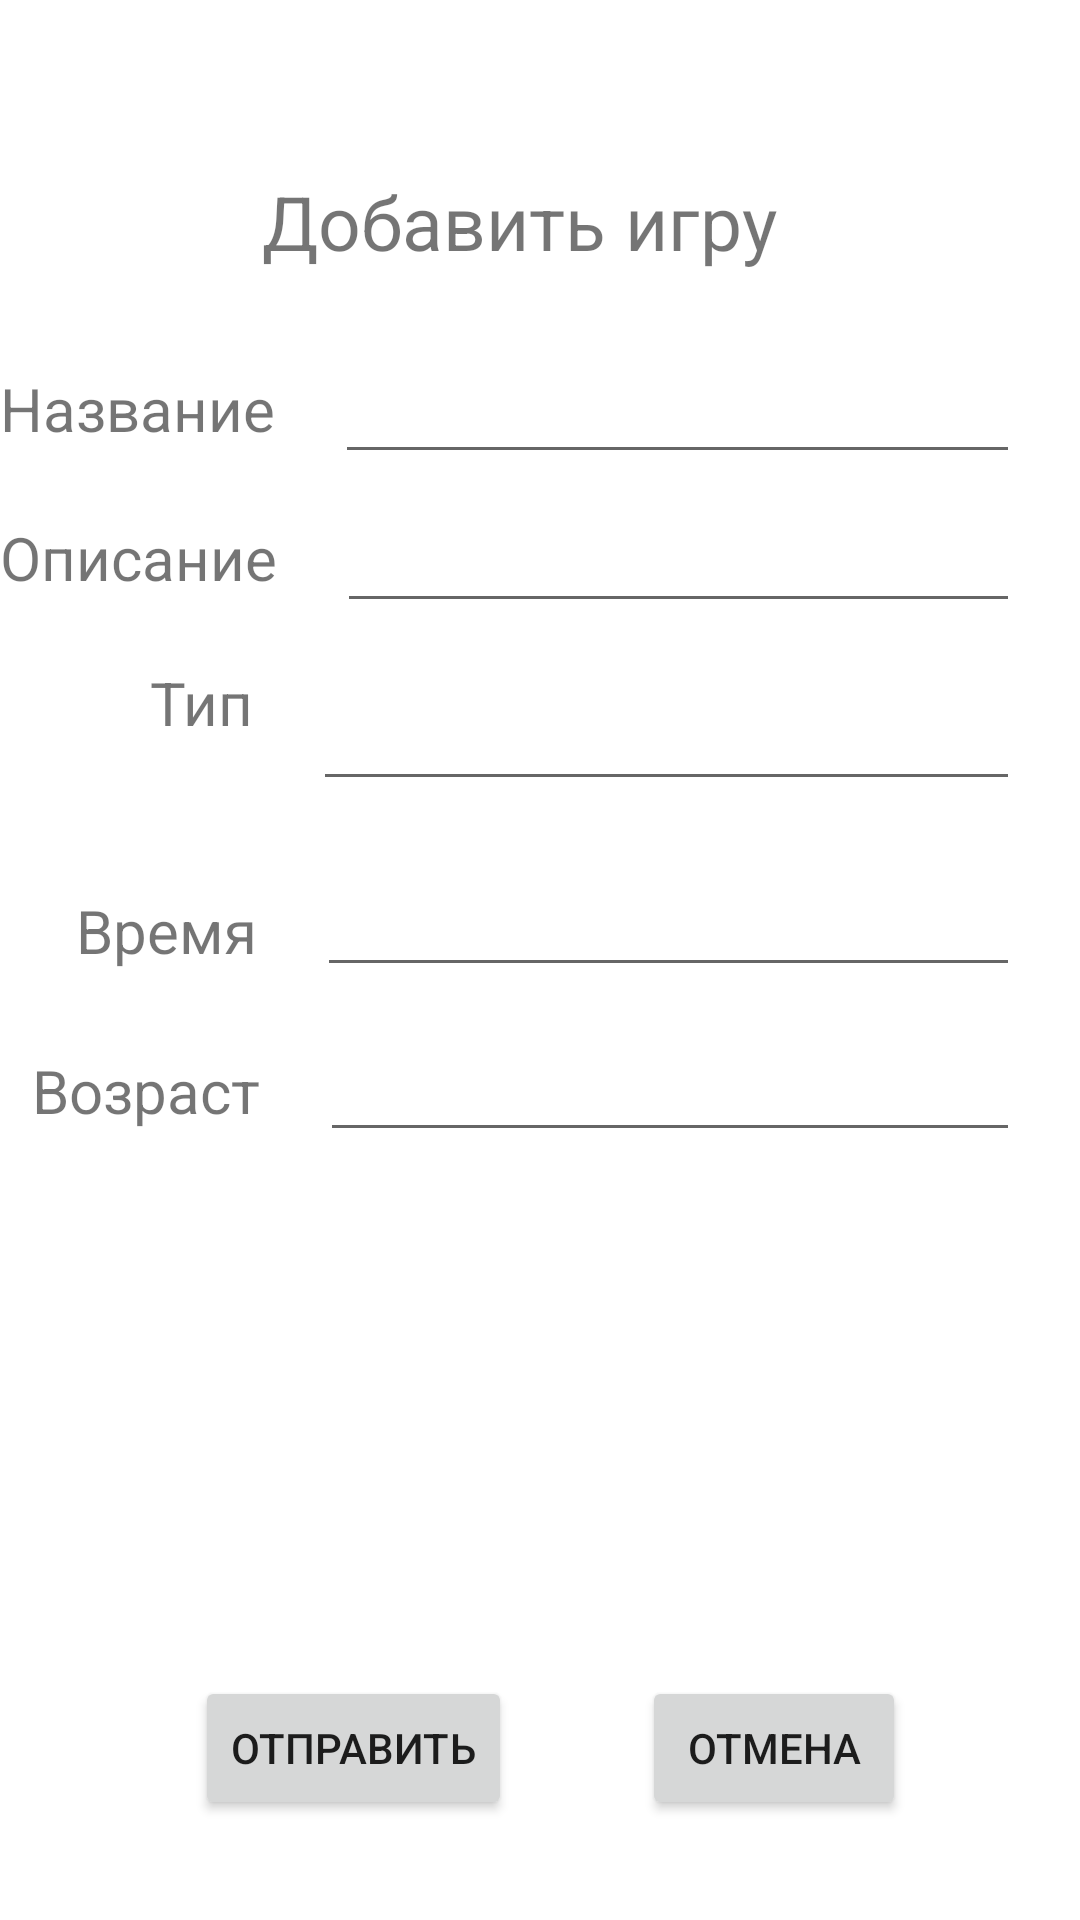

The Android layout XML behind this screen, and the referenced resources:
<!-- AndroidManifest.xml: application theme AppTheme -->
<!-- res/layout/activity_add_games.xml -->
<?xml version="1.0" encoding="utf-8"?>
<androidx.constraintlayout.widget.ConstraintLayout xmlns:android="http://schemas.android.com/apk/res/android"
    xmlns:app="http://schemas.android.com/apk/res-auto"
    xmlns:tools="http://schemas.android.com/tools"
    android:layout_width="match_parent"
    android:layout_height="match_parent"
    tools:context=".ActivityAddGames">

    <TextView
        android:id="@+id/labelYear"
        android:layout_width="wrap_content"
        android:layout_height="wrap_content"
        android:text="Возраст"
        android:textSize="20sp"
        app:layout_constraintBottom_toBottomOf="parent"
        app:layout_constraintEnd_toEndOf="parent"
        app:layout_constraintHorizontal_bias="0.038"
        app:layout_constraintStart_toStartOf="parent"
        app:layout_constraintTop_toTopOf="parent"
        app:layout_constraintVertical_bias="0.571" />

    <EditText
        android:id="@+id/textYear"
        android:layout_width="0dp"
        android:layout_height="wrap_content"
        android:layout_marginStart="20dp"
        android:layout_marginEnd="20dp"
        android:ems="10"
        android:inputType="textPersonName"
        app:layout_constraintBottom_toBottomOf="parent"
        app:layout_constraintEnd_toEndOf="parent"
        app:layout_constraintHorizontal_bias="0.0"
        app:layout_constraintStart_toEndOf="@+id/labelYear"
        app:layout_constraintTop_toBottomOf="@+id/textTime"
        app:layout_constraintVertical_bias="0.051" />

    <EditText
        android:id="@+id/textTime"
        android:layout_width="0dp"
        android:layout_height="wrap_content"
        android:layout_marginStart="20dp"
        android:layout_marginEnd="20dp"
        android:ems="10"
        android:inputType="textPersonName"
        app:layout_constraintBottom_toBottomOf="parent"
        app:layout_constraintEnd_toEndOf="parent"
        app:layout_constraintHorizontal_bias="1.0"
        app:layout_constraintStart_toEndOf="@+id/labelTime"
        app:layout_constraintTop_toBottomOf="@+id/textType"
        app:layout_constraintVertical_bias="0.062" />

    <TextView
        android:id="@+id/labelTime"
        android:layout_width="wrap_content"
        android:layout_height="wrap_content"
        android:text="Время"
        android:textSize="20sp"
        app:layout_constraintBottom_toBottomOf="parent"
        app:layout_constraintEnd_toEndOf="parent"
        app:layout_constraintHorizontal_bias="0.084"
        app:layout_constraintStart_toStartOf="parent"
        app:layout_constraintTop_toTopOf="parent"
        app:layout_constraintVertical_bias="0.484" />

    <EditText
        android:id="@+id/textType"
        android:layout_width="0dp"
        android:layout_height="wrap_content"
        android:layout_marginStart="20dp"
        android:layout_marginEnd="20dp"
        android:ems="10"
        android:inputType="textPersonName"
        app:layout_constraintBottom_toBottomOf="parent"
        app:layout_constraintEnd_toEndOf="parent"
        app:layout_constraintHorizontal_bias="1.0"
        app:layout_constraintStart_toEndOf="@+id/labelType"
        app:layout_constraintTop_toBottomOf="@+id/textDescription"
        app:layout_constraintVertical_bias="0.046" />

    <TextView
        android:id="@+id/labelType"
        android:layout_width="wrap_content"
        android:layout_height="wrap_content"
        android:text="Тип"
        android:textSize="20sp"
        app:layout_constraintBottom_toBottomOf="parent"
        app:layout_constraintEnd_toEndOf="parent"
        app:layout_constraintHorizontal_bias="0.154"
        app:layout_constraintStart_toStartOf="parent"
        app:layout_constraintTop_toTopOf="parent"
        app:layout_constraintVertical_bias="0.36" />

    <EditText
        android:id="@+id/textDescription"
        android:layout_width="0dp"
        android:layout_height="wrap_content"
        android:layout_marginStart="20dp"
        android:layout_marginEnd="20dp"
        android:ems="10"
        android:inputType="textMultiLine"
        app:layout_constraintBottom_toBottomOf="parent"
        app:layout_constraintEnd_toEndOf="parent"
        app:layout_constraintHorizontal_bias="0.0"
        app:layout_constraintStart_toEndOf="@+id/labelDescription"
        app:layout_constraintTop_toBottomOf="@+id/textName"
        app:layout_constraintVertical_bias="0.019" />

    <TextView
        android:id="@+id/labelDescription"
        android:layout_width="wrap_content"
        android:layout_height="wrap_content"
        android:text="Описание"
        android:textSize="20sp"
        app:layout_constraintBottom_toBottomOf="parent"
        app:layout_constraintEnd_toEndOf="parent"
        app:layout_constraintHorizontal_bias="0.0"
        app:layout_constraintStart_toStartOf="parent"
        app:layout_constraintTop_toTopOf="parent"
        app:layout_constraintVertical_bias="0.281" />

    <TextView
        android:id="@+id/textRegistration"
        android:layout_width="wrap_content"
        android:layout_height="wrap_content"
        android:text="Добавить игру"
        android:textSize="25sp"
        app:layout_constraintBottom_toBottomOf="parent"
        app:layout_constraintEnd_toEndOf="parent"
        app:layout_constraintHorizontal_bias="0.464"
        app:layout_constraintStart_toStartOf="parent"
        app:layout_constraintTop_toTopOf="parent"
        app:layout_constraintVertical_bias="0.094" />

    <EditText
        android:id="@+id/textName"
        android:layout_width="0dp"
        android:layout_height="wrap_content"
        android:layout_marginStart="20dp"
        android:layout_marginEnd="20dp"
        android:ems="10"
        android:inputType="textPersonName"
        android:password="false"
        app:layout_constraintBottom_toBottomOf="parent"
        app:layout_constraintEnd_toEndOf="parent"
        app:layout_constraintHorizontal_bias="0.0"
        app:layout_constraintStart_toEndOf="@+id/labelName"
        app:layout_constraintTop_toTopOf="parent"
        app:layout_constraintVertical_bias="0.195" />

    <TextView
        android:id="@+id/labelName"
        android:layout_width="wrap_content"
        android:layout_height="wrap_content"
        android:text="Название"
        android:textSize="20sp"
        app:layout_constraintBottom_toBottomOf="parent"
        app:layout_constraintEnd_toEndOf="parent"
        app:layout_constraintHorizontal_bias="0.0"
        app:layout_constraintStart_toStartOf="parent"
        app:layout_constraintTop_toTopOf="parent"
        app:layout_constraintVertical_bias="0.2" />

    <Button
        android:id="@+id/buttonSave"
        android:layout_width="wrap_content"
        android:layout_height="wrap_content"
        android:layout_marginTop="20dp"
        android:text="Отправить"
        app:layout_constraintBottom_toBottomOf="parent"
        app:layout_constraintEnd_toEndOf="parent"
        app:layout_constraintHorizontal_bias="0.256"
        app:layout_constraintStart_toStartOf="parent"
        app:layout_constraintTop_toBottomOf="@+id/textYear"
        app:layout_constraintVertical_bias="0.822" />

    <Button
        android:id="@+id/buttonCancel"
        android:layout_width="wrap_content"
        android:layout_height="wrap_content"
        android:layout_marginStart="20dp"
        android:layout_marginTop="20dp"
        android:text="Отмена"
        app:layout_constraintBottom_toBottomOf="parent"
        app:layout_constraintEnd_toEndOf="parent"
        app:layout_constraintHorizontal_bias="0.287"
        app:layout_constraintStart_toEndOf="@+id/buttonSave"
        app:layout_constraintTop_toBottomOf="@+id/textYear"
        app:layout_constraintVertical_bias="0.822" />
</androidx.constraintlayout.widget.ConstraintLayout>
<!-- resources referenced by this layout -->
<resources>
  <style name="AppTheme" parent="Theme.MaterialComponents.Light.NoActionBar">
          
  
  
          <item name="colorPrimary">@color/lavender</item>
          <item name="colorPrimaryDark">@color/cardview_light_background</item>
          <item name="colorAccent">@color/white</item>
          <item name="windowNoTitle">true</item>
          <item name="android:windowFullscreen">true</item>
      </style>
  <color name="white">#FFFFFFFF</color>
</resources>
